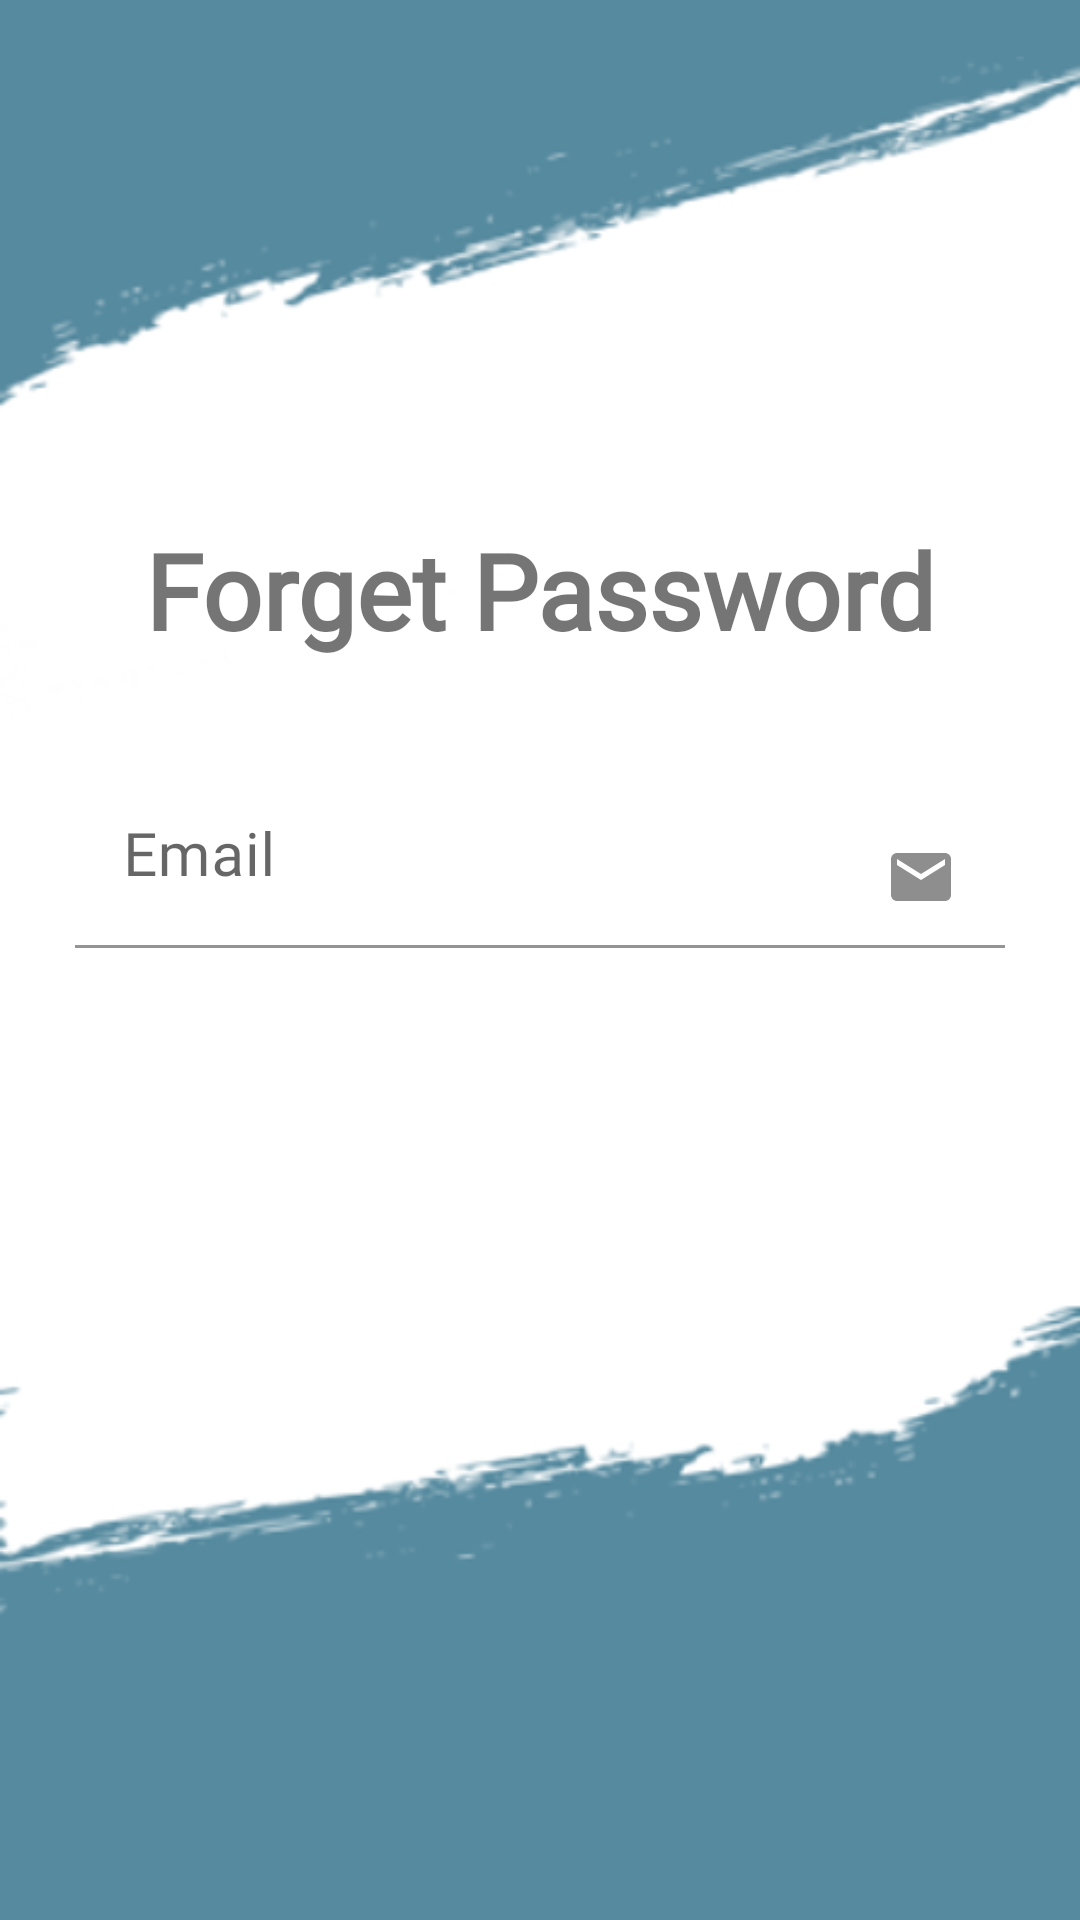

Write the Android layout XML for this screen, with the resource values it uses.
<!-- AndroidManifest.xml: application theme Theme.Chef -->
<!-- res/layout/activity_frgt_passwd.xml -->
<?xml version="1.0" encoding="utf-8"?>
<androidx.constraintlayout.widget.ConstraintLayout xmlns:android="http://schemas.android.com/apk/res/android"
    xmlns:app="http://schemas.android.com/apk/res-auto"
    xmlns:tools="http://schemas.android.com/tools"
    android:layout_width="match_parent"
    android:background="@drawable/login_bg"
    android:layout_height="match_parent"
    tools:context=".FrgtPasswd">

    <LinearLayout
        android:layout_width="match_parent"
        android:layout_height="wrap_content"
        android:layout_margin="20dp"
        android:gravity="center"
        android:orientation="vertical"
        app:layout_constraintBottom_toBottomOf="parent"
        app:layout_constraintHorizontal_bias="0.05"
        app:layout_constraintLeft_toLeftOf="parent"
        app:layout_constraintRight_toRightOf="parent"
        app:layout_constraintTop_toTopOf="parent"
        app:layout_constraintVertical_bias="0.410">

        <TextView
            android:layout_width="match_parent"
            android:layout_height="wrap_content"
            android:layout_marginBottom="30dp"
            android:gravity="center"
            android:text="Forget Password"
            android:textColor="@color/main"
            android:textSize="35dp"
            android:textStyle="bold" />

        <com.google.android.material.textfield.TextInputLayout
            android:layout_width="match_parent"
            android:layout_height="wrap_content"
            android:layout_margin="5dp">

            <com.google.android.material.textfield.TextInputEditText
                android:id="@+id/FrgtPasswdEmail"
                android:layout_width="match_parent"
                android:layout_height="wrap_content"
                android:background="#00FFFFFF"
                android:drawableRight="@drawable/ic_baseline_email_24"
                android:hint="Email"
                android:inputType="textEmailAddress"
                android:textColor="@color/black"
                android:textSize="20dp" />
        </com.google.android.material.textfield.TextInputLayout>

        <Button
            android:id="@+id/sendEmail"
            android:layout_width="200dp"
            android:layout_height="wrap_content"
            android:layout_marginTop="30dp"
            android:background="@drawable/rounded_corners"
            android:onClick="sendEmail"
            android:enabled="false"
            android:text="Send Email"
            android:textColor="@color/white"
            android:textSize="17dp"
            android:textStyle="bold" />
    </LinearLayout>

</androidx.constraintlayout.widget.ConstraintLayout>
<!-- resources referenced by this layout -->
<resources>
  <!-- drawable ic_baseline_email_24 (drawable) -->
  <vector xmlns:android="http://schemas.android.com/apk/res/android"
      android:width="24dp"
      android:height="24dp"
      android:viewportWidth="24"
      android:viewportHeight="24"
      android:tint="#8F8E8E">
    <path
        android:fillColor="@android:color/white"
        android:pathData="M20,4L4,4c-1.1,0 -1.99,0.9 -1.99,2L2,18c0,1.1 0.9,2 2,2h16c1.1,0 2,-0.9 2,-2L22,6c0,-1.1 -0.9,-2 -2,-2zM20,8l-8,5 -8,-5L4,6l8,5 8,-5v2z"/>
  </vector>
  <!-- drawable login_bg: png bitmap (drawable, 36244 bytes) -->
  <!-- drawable rounded_corners (drawable) -->
  <?xml version="1.0" encoding="utf-8"?>
  <shape xmlns:android="http://schemas.android.com/apk/res/android"
      android:shape="rectangle">
      <gradient
          android:endColor="@color/main"
          android:gradientRadius="100dp"
          android:angle="360"
          android:startColor="@color/main"
          android:type="linear" />
      <corners android:radius="100dp" />
  </shape>
  <style name="Theme.Chef" parent="Theme.MaterialComponents.DayNight.DarkActionBar">
          
          <item name="colorPrimary">@color/main</item>
          <item name="colorPrimaryVariant">@color/main</item>
          <item name="colorOnPrimary">@color/white</item>
          <item name="fontFamily">@font/google_font</item>
          
          <item name="colorSecondary">@color/main</item>
          <item name="colorSecondaryVariant">@color/main</item>
          <item name="colorOnSecondary">@color/black</item>
          
          <item name="android:statusBarColor" tools:targetApi="l">?attr/colorPrimaryVariant</item>
          
      </style>
  <!-- not gathered from this repository: default colours our renderer supplied (Android Studio template values) -->
  <color name="black">#FF000000</color>
  <color name="white">#FFFFFFFF</color>
</resources>
